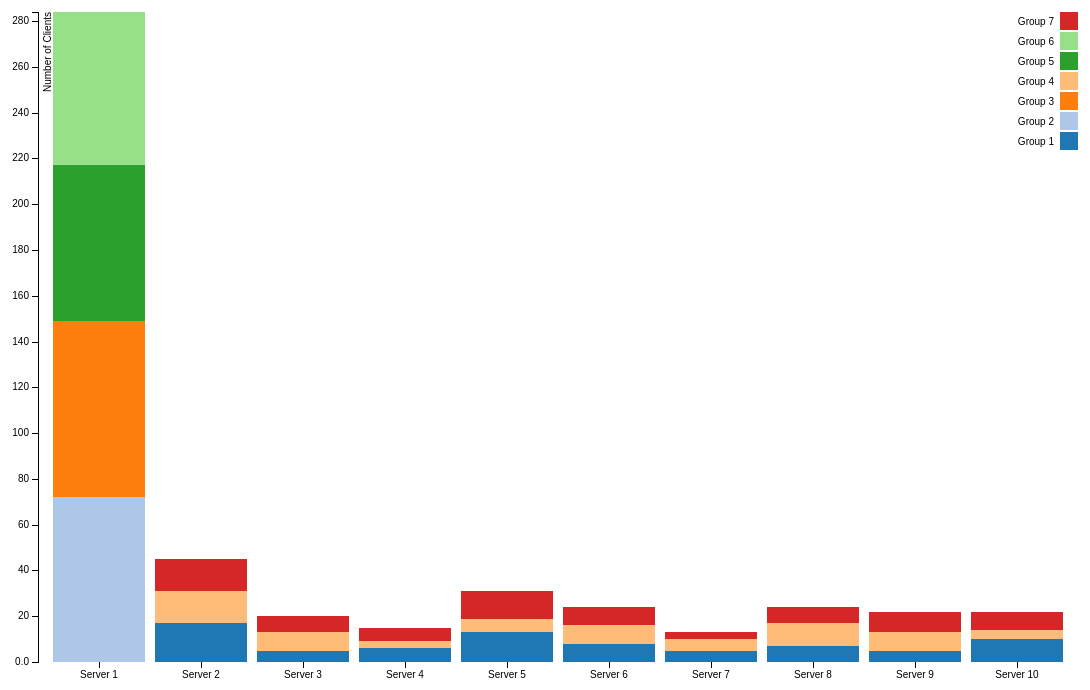
D3 v3 page, settled after 480 driven frames (8 s of simulated time); the page loaded 1 data file(s).



var margin = {top: 20, right: 20, bottom: 30, left: 40},
    width = 1100 - margin.left - margin.right, //960 - original value
    height = 700 - margin.top - margin.bottom; //500 - original value

var x = d3.scale.ordinal()
    .rangeRoundBands([0, width], .1);

var y = d3.scale.linear()
    .rangeRound([height, 0]);

var color = d3.scale.category20();
	//d3.scale.ordinal()
    //.range(["#98abc5", "#8a89a6", "#7b6888", "#6b486b", "#a05d56", "#d0743c", "#ff8c00"]);

var xAxis = d3.svg.axis()
    .scale(x)
    .orient("bottom");

var yAxis = d3.svg.axis()
    .scale(y)
    .orient("left")
    .tickFormat(d3.format(".2s"));

var svg = d3.select("body").append("svg")
    .attr("width", width + margin.left + margin.right)
    .attr("height", height + margin.top + margin.bottom)
  .append("g")
    .attr("transform", "translate(" + margin.left + "," + margin.top + ")");

d3.csv("after.csv", function(error, data) {
  color.domain(d3.keys(data[0]).filter(function(key) { return key !== "Servers"; }));

  data.forEach(function(d) {
    var y0 = 0;
    d.ages = color.domain().map(function(name) { return {name: name, y0: y0, y1: y0 += +d[name]}; });
    d.total = d.ages[d.ages.length - 1].y1;
  });

  //data.sort(function(a, b) { return b.total - a.total; });

  x.domain(data.map(function(d) { return d.Servers; }));
  y.domain([0, d3.max(data, function(d) { return d.total; })]);

  svg.append("g")
      .attr("class", "x axis")
      .attr("transform", "translate(0," + height + ")")
      .call(xAxis);

  svg.append("g")
      .attr("class", "y axis")
      .call(yAxis)
    .append("text")
      .attr("transform", "rotate(-90)")
      .attr("y", 6)
      .attr("dy", ".71em")
      .style("text-anchor", "end")
      .text("Number of Clients");

  var servers = svg.selectAll(".servers")
      .data(data)
    .enter().append("g")
      .attr("class", "g")
      .attr("transform", function(d) { return "translate(" + x(d.Servers) + ",0)"; });

  servers.selectAll("rect")
      .data(function(d) { return d.ages; })
    .enter().append("rect")
      .attr("width", x.rangeBand())
      .attr("y", function(d) { return y(d.y1); })
      .attr("height", function(d) { return y(d.y0) - y(d.y1); })
      .style("fill", function(d) { return color(d.name); });

  var legend = svg.selectAll(".legend")
      .data(color.domain().slice().reverse())
    .enter().append("g")
      .attr("class", "legend")
      .attr("transform", function(d, i) { return "translate(0," + i * 20 + ")"; });

  legend.append("rect")
      .attr("x", width - 18)
      .attr("width", 18)
      .attr("height", 18)
      .style("fill", color);

  legend.append("text")
      .attr("x", width - 24)
      .attr("y", 9)
      .attr("dy", ".35em")
      .style("text-anchor", "end")
      .text(function(d) { return d; });

});



### data: after.csv
Servers, Group 1, Group 2, Group 3, Group 4, Group 5, Group 6, Group 7
Server 1, 0, 72, 77, 0, 68, 67, 0
Server 2, 17, 0, 0, 14, 0, 0, 14
Server 3, 5, 0, 0, 8, 0, 0, 7
Server 4, 6, 0, 0, 3, 0, 0, 6
Server 5, 13, 0, 0, 6, 0, 0, 12
Server 6, 8, 0, 0, 8, 0, 0, 8
Server 7, 5, 0, 0, 5, 0, 0, 3
Server 8, 7, 0, 0, 10, 0, 0, 7
Server 9, 5, 0, 0, 8, 0, 0, 9
Server 10, 10, 0, 0, 4, 0, 0, 8